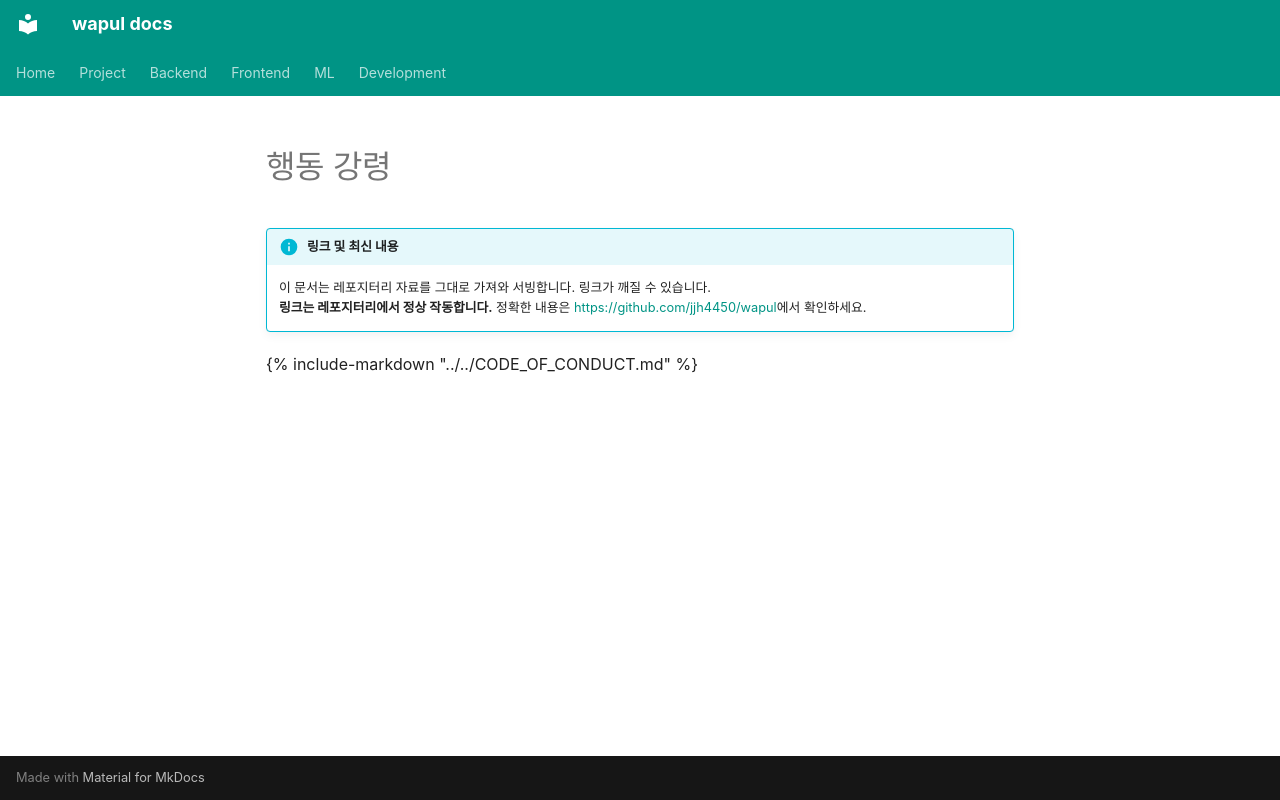

repository: jjh4450/wapul · page: project/code-of-conduct.ko/index.html · generator: mkdocs

# 행동 강령

!!! info "링크 및 최신 내용"
    이 문서는 레포지터리 자료를 그대로 가져와 서빙합니다. 링크가 깨질 수 있습니다.  
    **링크는 레포지터리에서 정상 작동합니다.** 정확한 내용은 [https://github.com/jjh4450/wapul](https://github.com/jjh4450/wapul)에서 확인하세요.

{% include-markdown "../../CODE_OF_CONDUCT.md" %}
